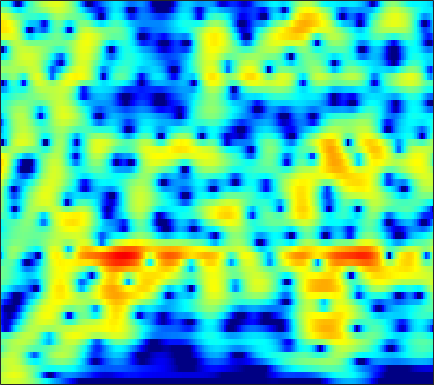

Source data for this figure (header and first rows):
1.841, 2.1106, 2.4064, 2.629, 2.7466, 2.8378, 2.852, 2.8128, 2.6924, 2.494, 2.2161, 1.9555, 1.5382, 1.0412, 0.6165, -0.01594, -0.72206, -1.2952, -2.1085, -2.9668, -3.8506, -4.5217, -5.4082, -6.2684
1.935, 2.394, 2.896, 3.272, 3.474, 3.638, 3.681, 3.634, 3.464, 3.167, 2.739, 2.327, 1.648, 0.8062, 0.05603, -1.125, -2.549, -3.814, -5.836, -8.387, -11.73, -15.03, -20.25, -19.77
0.9775, 1.487, 2.033, 2.432, 2.639, 2.794, 2.816, 2.751, 2.56, 2.259, 1.858, 1.502, 0.9594, 0.3553, -0.1275, -0.7963, -1.475, -1.977, -2.613, -3.177, -3.634, -3.883, -4.079, -4.132
1.311, 1.74, 2.191, 2.492, 2.613, 2.625, 2.455, 2.206, 1.704, 1.004, 0.1094, -0.6805, -1.852, -3.066, -3.889, -4.66, -4.873, -4.669, -4.073, -3.32, -2.561, -2.028, -1.399, -0.8671
-0.2675, 0.4424, 1.219, 1.786, 2.066, 2.236, 2.163, 1.94, 1.4, 0.5601, -0.621, -1.766, -3.698, -6.15, -8.246, -10.45, -9.957, -8.215, -5.796, -3.813, -2.256, -1.319, -0.307, 0.4809
-2.526, -1.491, -0.3913, 0.4332, 0.8895, 1.302, 1.509, 1.538, 1.418, 1.137, 0.7249, 0.3503, -0.1971, -0.7494, -1.129, -1.549, -1.841, -1.957, -1.977, -1.868, -1.655, -1.438, -1.083, -0.6671
-0.9545, -0.5033, 0.06801, 0.5777, 0.9113, 1.301, 1.621, 1.815, 1.998, 2.076, 2.042, 1.935, 1.675, 1.284, 0.9115, 0.3015, -0.4593, -1.156, -2.299, -3.719, -5.376, -6.561, -7.364, -6.586
-2.529, -2.611, -2.519, -2.202, -1.818, -1.16, -0.4168, 0.1437, 0.8291, 1.41, 1.855, 2.084, 2.239, 2.216, 2.076, 1.705, 1.091, 0.4374, -0.7182, -2.248, -4.092, -5.471, -6.537, -5.82
-11.17, -13.48, -15.85, -14.53, -12.05, -8.915, -6.401, -4.861, -3.174, -1.808, -0.6896, 0.01625, 0.8023, 1.397, 1.704, 1.936, 1.996, 1.951, 1.806, 1.609, 1.378, 1.212, 1.059, 1.033
-12.85, -14.38, -15.66, -15.33, -14.13, -11.97, -9.75, -8.198, -6.274, -4.519, -2.947, -1.902, -0.6566, 0.3991, 1.063, 1.794, 2.36, 2.689, 3.016, 3.202, 3.251, 3.212, 3.068, 2.822
-12.33, -13.79, -15.74, -17.12, -17.29, -16.13, -13.95, -12.13, -9.77, -7.48, -5.334, -3.891, -2.226, -0.829, 0.0876, 1.19, 2.153, 2.75, 3.367, 3.784, 4.035, 4.121, 4.077, 3.808
-12.92, -14.66, -17.56, -21.16, -23.29, -21.84, -18.35, -16.03, -13.3, -10.8, -8.562, -7.004, -5.088, -3.389, -2.219, -0.8052, 0.416, 1.215, 2.12, 2.85, 3.43, 3.754, 4.003, 4.033
-10.28, -11.28, -12.95, -14.56, -15.53, -16.76, -18.22, -18.82, -17.83, -15.22, -12.4, -10.6, -8.487, -6.558, -5.189, -3.555, -2.15, -1.21, -0.03173, 1.091, 2.074, 2.678, 3.325, 3.824
-6.815, -7.542, -8.784, -10.46, -12.02, -14.66, -17.74, -20.15, -20.16, -16.52, -13.59, -11.91, -10.2, -8.912, -8.095, -7.061, -5.88, -4.763, -3.065, -1.316, 0.281, 1.334, 2.56, 3.582
-3.089, -3.422, -4.016, -4.939, -5.661, -6.429, -7.228, -7.93, -8.396, -8.355, -8.626, -9.045, -9.629, -10.73, -12.58, -17.29, -20.9, -15.11, -8.787, -4.652, -1.765, -0.05642, 1.815, 3.23
-1.053, -1.273, -1.655, -2.055, -2.428, -3.056, -3.68, -4.049, -4.618, -5.307, -5.876, -6.316, -7.106, -8.008, -8.563, -9.036, -8.891, -7.903, -5.817, -3.642, -1.633, -0.2312, 1.391, 2.646
-0.5463, -0.7354, -1.056, -1.378, -1.731, -2.335, -2.899, -3.317, -4.055, -4.857, -5.393, -5.724, -6.199, -6.408, -6.245, -5.85, -5.318, -4.605, -3.429, -2.223, -0.9498, 0.03717, 1.198, 2.186
-0.7327, -0.7973, -0.9628, -1.29, -1.603, -2.134, -2.914, -3.735, -4.898, -6.176, -7.67, -8.625, -9.246, -9.116, -8.64, -7.72, -6.378, -5.293, -3.911, -2.531, -1.074, -0.04617, 1.13, 2.151
-2.341, -1.915, -1.381, -1.152, -1.114, -1.363, -2.228, -3.172, -4.8, -7.473, -11.79, -16.68, -35.97, -18.42, -14.47, -11.7, -9.547, -8.164, -6.342, -4.18, -1.928, -0.4883, 1.169, 2.59
-7.74, -4.699, -2.149, -0.493, 0.1854, 0.4741, 0.3835, -0.009502, -1.178, -2.501, -4.244, -5.743, -7.092, -8.27, -9.263, -10.8, -15.5, -25.87, -14.91, -7.06, -2.608, -0.392, 1.837, 3.469
-4.186, -3.005, -1.611, -0.4255, 0.2132, 0.7014, 0.957, 0.8988, 0.5602, 0.13, -0.5494, -1.12, -1.842, -2.716, -3.328, -4.114, -4.763, -4.659, -3.914, -2.348, -0.6318, 0.5171, 1.92, 2.827
-2.862, -2.479, -1.819, -1.266, -0.9182, -0.4636, -0.2501, -0.1671, -0.05841, -0.216, -0.3673, -0.5122, -0.8422, -1.073, -1.259, -1.472, -1.413, -1.328, -1.059, -0.5406, -0.004484, 0.4495, 1.083, 1.526
-3.599, -3.173, -2.559, -2.014, -1.659, -1.211, -0.9, -0.7049, -0.5026, -0.442, -0.4034, -0.4364, -0.5447, -0.6379, -0.7379, -0.8568, -0.9062, -0.9469, -0.8503, -0.6678, -0.3729, -0.04139, 0.3688, 0.8609
-4.89, -3.979, -3.096, -2.373, -1.895, -1.478, -1.05, -0.7843, -0.5943, -0.3236, -0.2276, -0.2109, -0.2027, -0.4053, -0.5935, -0.9283, -1.442, -1.756, -2.124, -2.299, -2.034, -1.627, -0.8507, 0.09008
-4.391, -3.49, -2.743, -2.328, -2.116, -1.953, -1.7, -1.448, -1.079, -0.5579, -0.166, 0.0715, 0.237, 0.07675, -0.2354, -1.001, -2.295, -3.618, -6.189, -9.046, -9.14, -6.937, -3.597, -1.018
-1.573, -1.863, -2.457, -3.453, -4.511, -5.739, -6.539, -6.304, -4.646, -3.005, -1.467, -0.531, 0.2047, 0.6562, 0.6302, 0.1977, -0.6976, -1.882, -3.775, -5.854, -5.835, -4.325, -1.78, 0.3322
-0.1394, -1.115, -2.816, -5.092, -7.396, -11.96, -18.59, -16.34, -9.868, -5.974, -3.281, -1.837, -0.3756, 0.6247, 1.132, 1.522, 1.614, 1.599, 1.481, 1.42, 1.534, 1.696, 2.098, 2.342
0.3246, -0.7867, -2.539, -4.258, -5.578, -6.939, -7.6, -7.532, -6.449, -5.14, -3.426, -2.351, -0.9197, 0.2094, 0.9358, 1.729, 2.291, 2.651, 2.931, 3.16, 3.228, 3.248, 3.092, 2.772
0.4971, -0.9427, -3.169, -5.699, -7.732, -10.12, -11.02, -10.32, -8.453, -6.456, -4.561, -3.312, -1.79, -0.5075, 0.3326, 1.294, 2.096, 2.575, 3.074, 3.427, 3.588, 3.621, 3.41, 3.06
1.123, -0.4999, -3.076, -6.394, -9.493, -15.22, -18.21, -14.57, -10.72, -7.806, -5.877, -4.577, -3.103, -1.831, -0.9284, 0.07012, 1.05, 1.629, 2.361, 2.876, 3.266, 3.405, 3.453, 3.277
2.665, 1.338, -0.5577, -2.591, -4.078, -5.814, -6.994, -7.456, -7.605, -7.341, -6.827, -6.269, -5.428, -4.348, -3.504, -2.265, -1.112, -0.2545, 0.7593, 1.615, 2.3, 2.664, 3.027, 3.116
4.39, 3.261, 1.649, -0.1244, -1.459, -3.352, -5.179, -6.662, -8.395, -10.09, -11.05, -11.29, -10.82, -9.377, -8.114, -6.066, -4.212, -2.811, -1.24, 0.144, 1.209, 1.882, 2.489, 2.906
5.639, 4.592, 3.006, 1.217, -0.3025, -2.599, -5.337, -7.722, -11.78, -17.2, -25.52, -29.66, -23.71, -18.95, -15.47, -11.18, -7.645, -5.371, -3.02, -1.071, 0.3569, 1.256, 2.05, 2.661
6.006, 5.102, 3.706, 2.183, 0.8256, -1.141, -3.612, -5.691, -9.208, -13.32, -17.46, -21.66, -25.62, -22.59, -17.59, -11.7, -7.915, -5.566, -3.262, -1.403, 0.003886, 0.8131, 1.652, 2.186
4.868, 4.14, 3.249, 2.353, 1.67, 0.6101, -0.5968, -1.607, -3.09, -4.556, -6.08, -6.787, -7.431, -7.166, -6.489, -5.339, -3.987, -3.153, -2.068, -1.26, -0.4403, 0.033, 0.7473, 1.231
0.4081, -0.1657, -0.04939, 0.4961, 0.9573, 1.367, 1.538, 1.535, 1.293, 1.031, 0.6019, 0.3714, 0.01293, -0.2713, -0.4306, -0.7225, -1.03, -1.478, -2.105, -2.889, -3.357, -3.144, -2.224, -0.8669
-15.54, -21.18, -8.098, -3.309, -1.243, 0.7187, 1.952, 2.556, 3.092, 3.275, 3.354, 3.203, 2.955, 2.505, 2.01, 1.181, -0.1163, -1.34, -3.901, -7.962, -17.68, -21.81, -8.824, -4.06
-5.898, -5.845, -4.716, -3.022, -1.752, -0.2133, 0.9962, 1.701, 2.395, 2.784, 2.942, 2.901, 2.666, 2.237, 1.764, 0.9693, -0.04222, -0.9402, -2.239, -3.582, -4.457, -4.433, -3.664, -2.3
-7.342, -6.235, -4.676, -3.127, -1.984, -0.7152, 0.3915, 1.02, 1.655, 2.066, 2.159, 2.134, 1.853, 1.382, 0.9617, 0.2474, -0.4397, -0.9662, -1.513, -1.827, -1.879, -1.685, -1.238, -0.6204
-11.62, -8.328, -5.374, -3.181, -1.877, -0.5258, 0.5481, 1.121, 1.667, 1.96, 1.944, 1.796, 1.334, 0.602, -0.06107, -1.157, -2.301, -3.074, -3.747, -3.681, -3.026, -2.289, -1.185, -0.1696
-6.565, -5.257, -3.484, -1.964, -0.9756, 0.1288, 0.9406, 1.423, 1.803, 1.931, 1.837, 1.53, 0.8877, -0.1235, -1.234, -3.196, -6.145, -9.362, -15.36, -13.26, -7.664, -4.868, -2.188, -0.3322
-3.836, -3.16, -2.258, -1.39, -0.777, -0.0611, 0.5, 0.834, 1.118, 1.206, 1.107, 0.8783, 0.3603, -0.4181, -1.236, -2.629, -4.353, -5.773, -7.089, -6.62, -4.764, -3.246, -1.378, 0.1398
-3.677, -3.255, -2.69, -2.095, -1.701, -1.203, -0.7474, -0.5137, -0.2285, -0.05427, -0.03275, -0.04019, -0.1768, -0.435, -0.6387, -0.9868, -1.339, -1.488, -1.559, -1.341, -0.8441, -0.3675, 0.3365, 1.02
-4.626, -4.488, -4.117, -3.627, -3.223, -2.712, -2.287, -2.031, -1.788, -1.585, -1.381, -1.222, -0.959, -0.6813, -0.4703, -0.1997, 0.0437, 0.2142, 0.4566, 0.6838, 0.9359, 1.168, 1.438, 1.701
-7.655, -8.011, -7.338, -6.027, -4.989, -4.018, -3.53, -3.359, -3.525, -3.796, -3.76, -3.502, -2.643, -1.504, -0.7299, 0.2097, 0.9419, 1.301, 1.66, 1.854, 1.921, 1.929, 1.938, 1.976
-13.63, -20.71, -11.13, -6.271, -4.346, -2.944, -2.615, -3.092, -4.664, -7.91, -13.55, -12.57, -6.423, -2.423, -0.4157, 1.345, 2.409, 2.851, 2.994, 2.788, 2.284, 1.733, 1.064, 0.6374
-0.831, -1.205, -1.078, -0.5033, -0.08064, 0.3177, 0.2839, -0.1366, -1.126, -2.449, -3.423, -3.215, -1.524, 0.4699, 1.702, 2.809, 3.35, 3.432, 2.993, 1.931, 0.1748, -1.67, -5.204, -9.595
0.9965, 0.8334, 0.7666, 0.8671, 1.018, 1.165, 1.252, 1.298, 1.254, 1.176, 1.224, 1.414, 1.742, 2.118, 2.354, 2.522, 2.372, 2, 1.186, -0.1475, -2.091, -3.985, -6.984, -9.874
-0.4633, -0.5307, -0.3877, -0.006811, 0.3793, 0.8651, 1.323, 1.676, 2.019, 2.256, 2.45, 2.622, 2.734, 2.742, 2.688, 2.516, 2.142, 1.675, 0.8905, -0.1353, -1.446, -2.598, -4.232, -5.986
-5.097, -5.246, -4.301, -2.737, -1.548, -0.177, 0.9023, 1.54, 2.179, 2.62, 2.879, 2.989, 3.052, 3.001, 2.887, 2.647, 2.302, 1.96, 1.361, 0.6296, -0.2395, -0.9737, -2.169, -3.575
-16.23, -22.34, -10.09, -5.11, -2.78, -0.667, 0.7049, 1.361, 1.988, 2.352, 2.499, 2.453, 2.364, 2.242, 2.122, 1.901, 1.658, 1.49, 1.183, 0.7853, 0.3289, -0.04674, -0.6077, -1.218
-2.359, -2.387, -1.717, -0.6037, 0.2086, 1.096, 1.674, 1.902, 1.907, 1.639, 1.208, 0.8422, 0.3116, -0.1083, -0.2981, -0.3941, -0.3988, -0.4007, -0.3506, -0.3162, -0.3187, -0.3658, -0.3658, -0.369
3.185, 3.236, 3.318, 3.402, 3.395, 3.282, 2.963, 2.572, 1.695, 0.4138, -1.295, -2.726, -4.692, -6.017, -6.136, -5.366, -4.49, -4.068, -3.663, -3.314, -2.91, -2.515, -1.927, -1.355
5.475, 5.434, 5.285, 5.009, 4.726, 4.172, 3.373, 2.551, 1.154, -0.7518, -3.463, -6.343, -12.51, -23.66, -16.32, -10.84, -8.694, -8.179, -8.752, -10.07, -10.32, -8.81, -6.204, -3.994
5.443, 5.298, 5.007, 4.587, 4.194, 3.531, 2.707, 1.942, 0.7859, -0.5779, -2.135, -3.333, -4.895, -6.04, -6.501, -6.647, -6.971, -7.574, -9.359, -12.53, -14.53, -11.54, -7.162, -4.166
3.582, 3.394, 3.027, 2.527, 2.038, 1.309, 0.5348, -0.0006635, -0.6831, -1.269, -1.748, -2.109, -2.406, -2.603, -2.671, -2.786, -2.947, -3.153, -3.378, -3.459, -3.175, -2.635, -1.674, -0.6632
-0.003709, -0.04979, -0.364, -1.013, -1.723, -2.917, -4.23, -5.023, -5.535, -5.25, -4.475, -3.821, -2.97, -2.206, -1.702, -1.166, -0.703, -0.4046, -0.02959, 0.3469, 0.7694, 1.099, 1.572, 2.015
-4.201, -3.637, -3.558, -4.26, -5.308, -7.605, -11.44, -16.39, -23.07, -13.84, -9.119, -6.816, -4.681, -3.113, -2.185, -1.111, -0.2129, 0.3963, 1.078, 1.666, 2.173, 2.498, 2.874, 3.167
